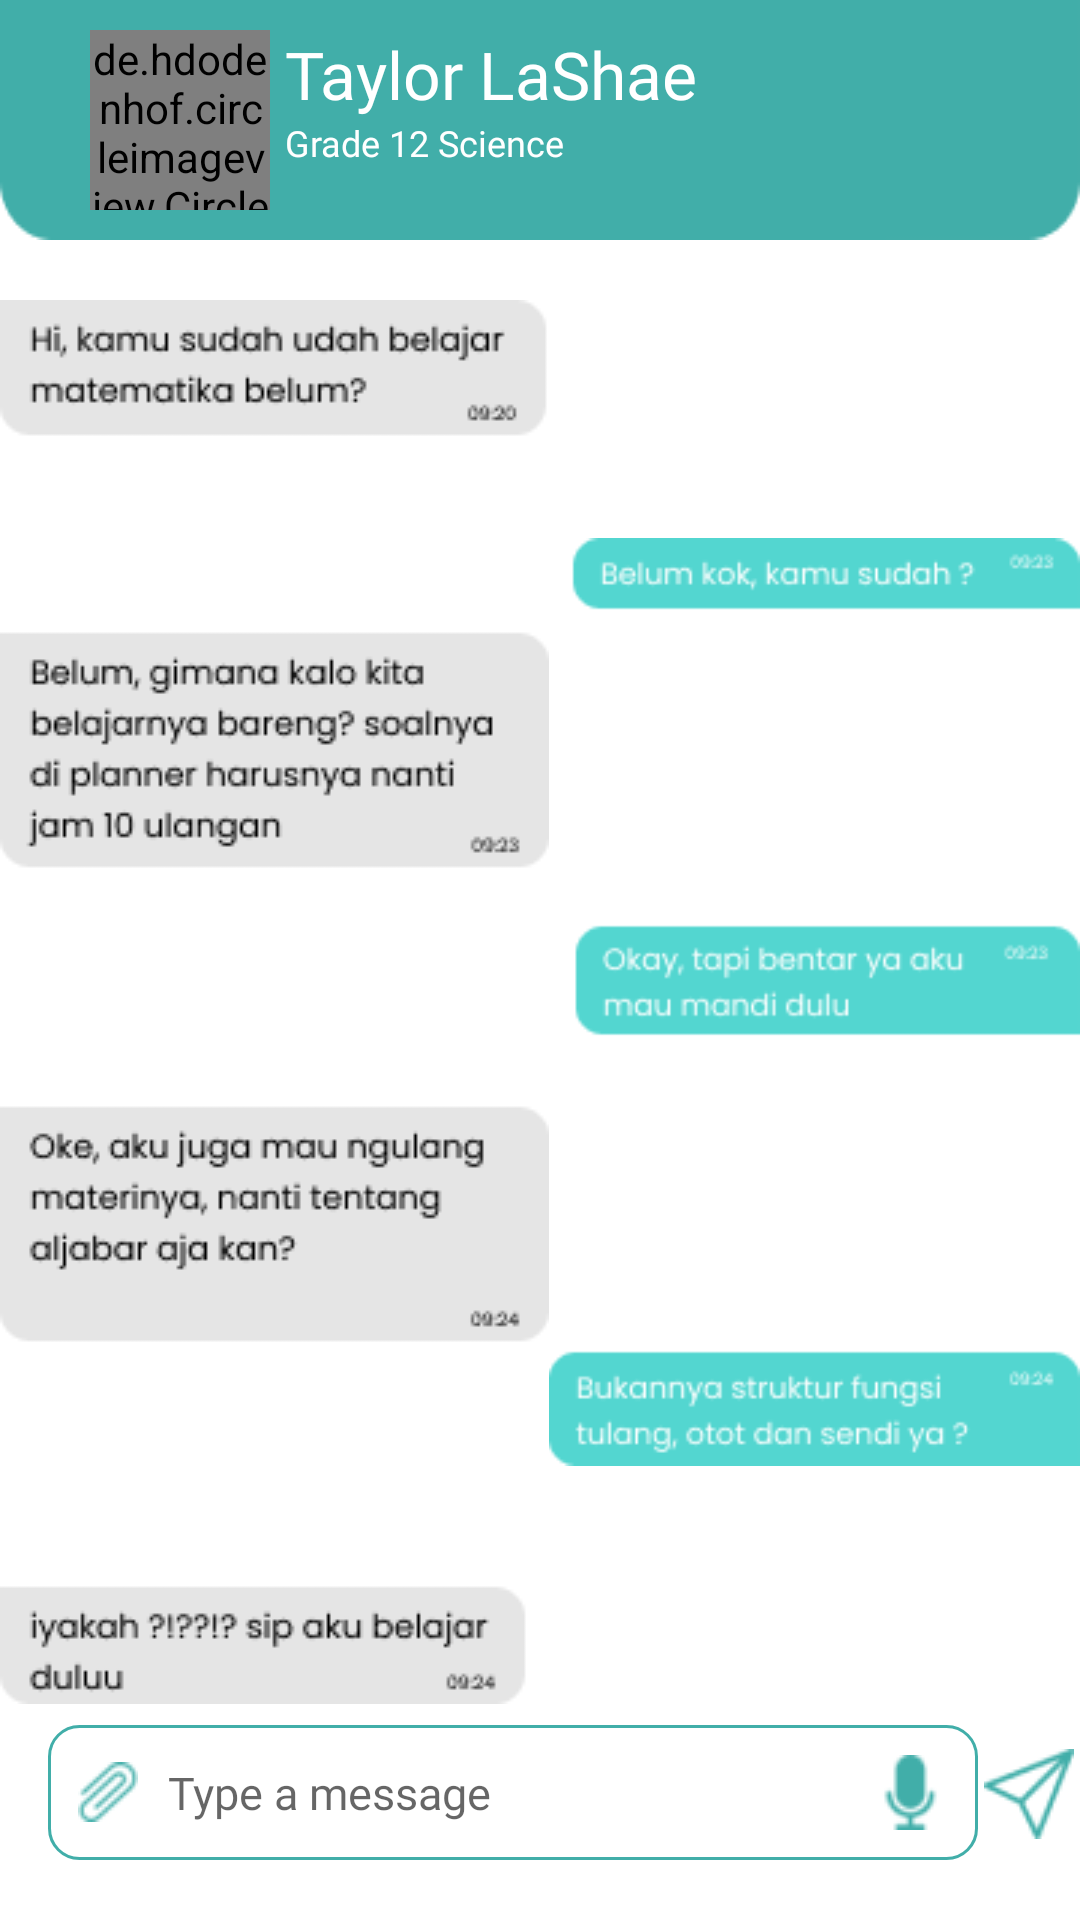

Reconstruct the res/layout file that produces this screen, plus the resources it refers to.
<!-- AndroidManifest.xml: application theme Theme.OdakApp -->
<!-- res/layout/activity_chat.xml -->
<?xml version="1.0" encoding="utf-8"?>
<RelativeLayout xmlns:android="http://schemas.android.com/apk/res/android"
    xmlns:tools="http://schemas.android.com/tools"
    android:layout_width="match_parent"
    android:layout_height="match_parent"
    tools:context=".chat.ChatActivity">

    <RelativeLayout
        android:id="@+id/rl_chat"
        android:layout_width="match_parent"
        android:layout_height="wrap_content"
        android:background="@drawable/chat_rectangle"
        android:padding="@dimen/_10dp">

        <de.hdodenhof.circleimageview.CircleImageView
            android:id="@+id/chat_profile"
            android:layout_width="@dimen/_60dp"
            android:layout_height="@dimen/_60dp"
            android:layout_marginStart="@dimen/_20dp"
            android:src="@drawable/taylor_lashae" />

        <TextView
            android:id="@+id/chat_name"
            android:layout_width="wrap_content"
            android:layout_height="wrap_content"
            android:layout_marginStart="@dimen/_5dp"
            android:layout_toEndOf="@id/chat_profile"
            android:fontFamily="@font/poppins_semibold"
            android:text="@string/taylor_lashae"
            android:textColor="@android:color/white"
            android:textSize="@dimen/_22sp"
            tools:ignore="RelativeOverlap" />

        <TextView
            android:layout_width="wrap_content"
            android:layout_height="wrap_content"
            android:layout_below="@id/chat_name"
            android:layout_marginStart="@dimen/_5dp"
            android:layout_toEndOf="@id/chat_profile"
            android:fontFamily="@font/poppins_semibold"
            android:text="@string/txt_grade_12_science"
            android:textColor="@android:color/white"
            android:textSize="@dimen/_12sp" />

        <ImageView
            android:layout_width="@dimen/_50dp"
            android:layout_height="@dimen/_50dp"
            android:layout_alignParentEnd="true"
            android:layout_centerVertical="true"
            android:contentDescription="@string/txt_imageview"
            android:src="@drawable/ic_more" />

    </RelativeLayout>

    <LinearLayout
        android:layout_width="wrap_content"
        android:layout_height="wrap_content"
        android:layout_below="@id/rl_chat"
        android:layout_centerHorizontal="true"
        android:layout_marginTop="@dimen/_20dp"
        android:orientation="horizontal">

        <ImageView
            android:layout_width="wrap_content"
            android:layout_height="wrap_content"
            android:contentDescription="@string/txt_imageview"
            android:src="@drawable/chat_left" />

        <ImageView
            android:layout_width="wrap_content"
            android:layout_height="wrap_content"
            android:layout_gravity="center_vertical"
            android:contentDescription="@string/txt_imageview"
            android:src="@drawable/chat_right" />

    </LinearLayout>

    <EditText
        android:id="@+id/chat_type"
        android:layout_width="@dimen/_310dp"
        android:layout_height="wrap_content"
        android:layout_alignParentBottom="true"
        android:layout_marginStart="@dimen/_16dp"
        android:layout_marginBottom="@dimen/_20dp"
        android:background="@drawable/edit_text_background"
        android:drawableStart="@drawable/ic_attach"
        android:drawableEnd="@drawable/ic_microphone"
        android:drawablePadding="@dimen/_10dp"
        android:fontFamily="@font/poppins_light"
        android:hint="@string/type_a_message"
        android:importantForAutofill="no"
        android:inputType="text"
        android:padding="@dimen/_10dp"
        android:textSize="@dimen/_15sp" />

    <ImageView
        android:layout_width="@dimen/_30dp"
        android:layout_height="@dimen/_30dp"
        android:layout_alignParentEnd="true"
        android:layout_alignParentBottom="true"
        android:layout_marginBottom="@dimen/_27dp"
        android:layout_toEndOf="@id/chat_type"
        android:contentDescription="@string/txt_imageview"
        android:src="@drawable/ic_send" />

</RelativeLayout>
<!-- resources referenced by this layout -->
<resources>
  <dimen name="_10dp">10dp</dimen>
  <dimen name="_12sp">12sp</dimen>
  <dimen name="_15sp">15sp</dimen>
  <dimen name="_16dp">16dp</dimen>
  <dimen name="_20dp">20dp</dimen>
  <dimen name="_22sp">22sp</dimen>
  <dimen name="_27dp">27dp</dimen>
  <dimen name="_30dp">30dp</dimen>
  <dimen name="_310dp">310dp</dimen>
  <dimen name="_50dp">50dp</dimen>
  <dimen name="_5dp">5dp</dimen>
  <dimen name="_60dp">60dp</dimen>
  <!-- drawable chat_left: png bitmap (drawable, 12639 bytes) -->
  <!-- drawable chat_rectangle: png bitmap (drawable, 799 bytes) -->
  <!-- drawable chat_right: png bitmap (drawable, 8534 bytes) -->
  <!-- drawable edit_text_background (drawable) -->
  <?xml version="1.0" encoding="utf-8"?>
  <shape xmlns:android="http://schemas.android.com/apk/res/android"
      android:shape="rectangle">
  
      <solid android:color="@android:color/white" />
  
      <stroke
          android:width="@dimen/_1dp"
          android:color="@color/main_color" />
  
      <corners android:radius="@dimen/_10dp" />
  
  </shape>
  <!-- drawable ic_attach: png bitmap (drawable, 1162 bytes) -->
  <!-- drawable ic_microphone: png bitmap (drawable, 922 bytes) -->
  <!-- drawable ic_send: png bitmap (drawable, 1547 bytes) -->
  <!-- drawable taylor_lashae: jpeg bitmap (drawable-v24, 58153 bytes) -->
  <string name="taylor_lashae">Taylor LaShae</string>
  <string name="txt_grade_12_science">Grade 12 Science</string>
  <string name="txt_imageview">ImageView</string>
  <string name="type_a_message">Type a message</string>
  <style name="Theme.OdakApp" parent="Theme.MaterialComponents.DayNight.DarkActionBar">
          
          <item name="colorPrimary">@color/main_color</item>
          <item name="colorPrimaryVariant">@color/main_color
  
          </item>
          <item name="colorOnPrimary">@color/white</item>
          
          <item name="colorSecondary">@color/teal_200</item>
          <item name="colorSecondaryVariant">@color/teal_700</item>
          <item name="colorOnSecondary">@color/white</item>
          
          <item name="android:statusBarColor" tools:targetApi="l">?attr/colorPrimaryVariant</item>
          
      </style>
  <dimen name="_1dp">1dp</dimen>
  <color name="main_color">#41AEA9</color>
  <color name="white">#FFFFFFFF</color>
  <color name="teal_200">#FF03DAC5</color>
  <color name="teal_700">#FF018786</color>
</resources>
